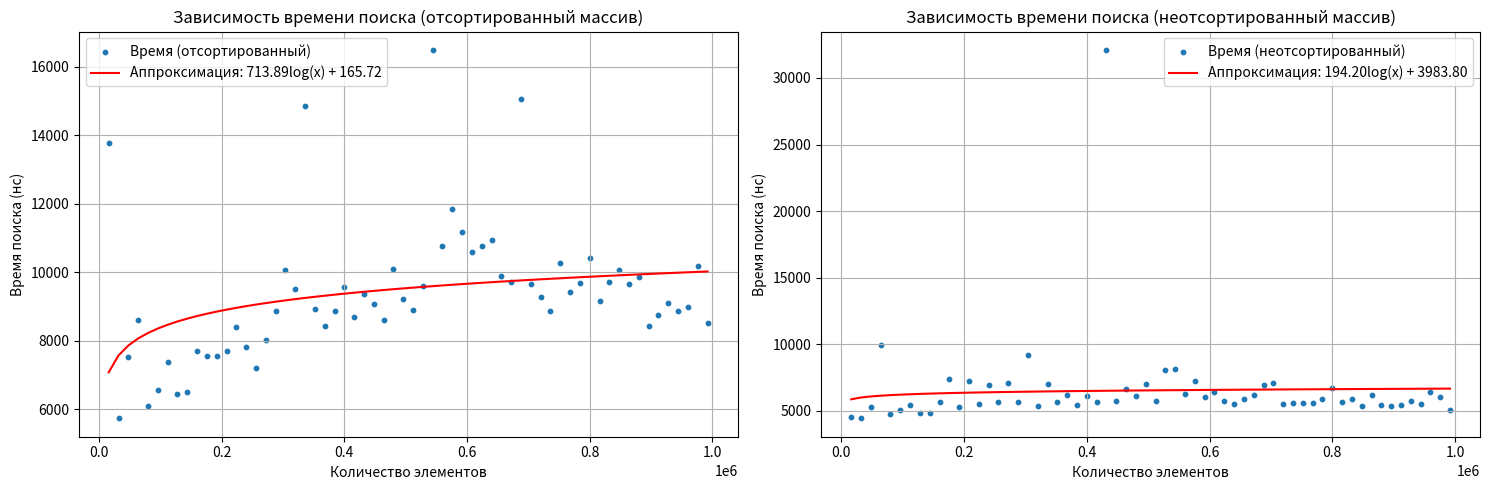

The matplotlib source for this figure:
import numpy as np
import matplotlib.pyplot as plt
import random
import time

def linear_search(arr, target):
    for i, num in enumerate(arr):
        if num == target:
            return i
    return -1

def binary_search(arr, target):
    first = 0
    last = len(arr)-1
    index = -1
    while (first <= last) and (index == -1):
        mid = (first+last)//2
        if arr[mid] == target:
            index = mid
        else:
            if target<arr[mid]:
                last = mid -1
            else:
                first = mid +1
    return index

def interpolation_search(arr, target):
    left, right = 0, len(arr) - 1
    while left <= right and arr[left] <= target <= arr[right]:
        if left == right:
            if arr[left] == target:
                return left
            return -1

        estimated_pos = left + ((target - arr[left]) * (right - left)) // (arr[right] - arr[left])

        if arr[estimated_pos] == target:
            return estimated_pos
        elif arr[estimated_pos] < target:
            left = estimated_pos + 1
        else:
            right = estimated_pos - 1
    return -1

def jump_search(arr, target):
    length = len(arr)
    jump = int(math.sqrt(length))
    prev = 0

    while arr[min(jump, length)-1] < target:
        prev = jump
        jump += int(math.sqrt(length))
        if prev >= length:
            return -1

    for i in range(prev, min(jump, length)):
        if arr[i] == target:
            return i
    return -1

def fibonacci_search(arr, x):
    n = len(arr)
    fib_m2 = 0
    fib_m1 = 1
    fib_m = fib_m1 + fib_m2

    while fib_m < n:
        fib_m2 = fib_m1
        fib_m1 = fib_m
        fib_m = fib_m1 + fib_m2

    offset = -1

    while fib_m > 1:
        i = min(offset + fib_m2, n - 1)
        if arr[i] < x:
            fib_m = fib_m1
            fib_m1 = fib_m2
            fib_m2 = fib_m - fib_m1
            offset = i
        elif arr[i] > x:
            fib_m = fib_m2
            fib_m1 -= fib_m1
            fib_m2 = fib_m - fib_m2
        else:
            return i

    if fib_m1 and offset + 1 < n and arr[offset + 1] == x:
        return offset + 1
    return -1


numbers = list(range(1000000))
random.shuffle(numbers)
data = []
search_value = random.choice(numbers)
sorted_numbers = sorted(numbers)

for i in range(16000, 1000001, 16000):
    current_array = numbers[:i]
    sorted_array = sorted_numbers[:i]

    start_time = time.perf_counter_ns()
    binary_search(sorted_array, search_value)
    sorted_time = time.perf_counter_ns() - start_time

    start_time = time.perf_counter_ns()
    binary_search(current_array, search_value)
    unsorted_time = time.perf_counter_ns() - start_time

    data.append((i, sorted_time, unsorted_time))

sizes, sorted_times, unsorted_times = zip(*data)

coeffs_sorted = np.polyfit(np.log(sizes), sorted_times, 1)
coeffs_unsorted = np.polyfit(np.log(sizes), unsorted_times, 1)

plt.figure(figsize=(15, 5))

plt.subplot(1, 2, 1)
plt.scatter(sizes, sorted_times, s=10, label='Время (отсортированный)')
plt.plot(sizes, coeffs_sorted[0] * np.log(sizes) + coeffs_sorted[1], color='red',
         label=f"Аппроксимация: {coeffs_sorted[0]:.2f}log(x) + {coeffs_sorted[1]:.2f}")
plt.xlabel("Количество элементов")
plt.ylabel("Время поиска (нс)")
plt.title("Зависимость времени поиска (отсортированный массив)")
plt.legend()
plt.grid(True)

plt.subplot(1, 2, 2)
plt.scatter(sizes, unsorted_times, s=10, label='Время (неотсортированный)')
plt.plot(sizes, coeffs_unsorted[0] * np.log(sizes) + coeffs_unsorted[1], color='red',
         label=f"Аппроксимация: {coeffs_unsorted[0]:.2f}log(x) + {coeffs_unsorted[1]:.2f}")
plt.xlabel("Количество элементов")
plt.ylabel("Время поиска (нс)")
plt.title("Зависимость времени поиска (неотсортированный массив)")
plt.legend()
plt.grid(True)

plt.tight_layout()
plt.show()